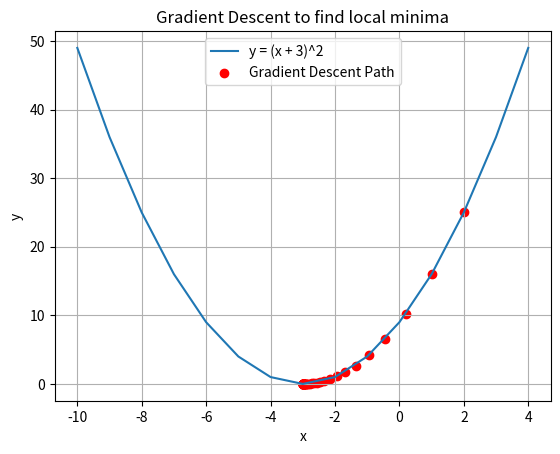

Source code (Python):
import matplotlib.pyplot as plt
# Define the function and its derivative
def function(x):
    return (x + 3)**2
def gradient(x):
    return 2 * (x + 3)
# Gradient Descent Algorithm
def gradient_descent(starting_x, learning_rate, num_iterations):
    x = starting_x
    x_values = [x] # Track x values for visualization
    for i in range(num_iterations):
        grad = gradient(x)
        x = x - learning_rate * grad
        x_values.append(x)
        if abs(grad)<1e-6: # Stopping condition when gradient is near 0
            break
    return x, x_values
# Parameters for Gradient Descent
starting_x = 2 # Starting point
learning_rate = 0.1 # Learning rate (alpha)
num_iterations = 100 # Maximum number of iterations
# Perform Gradient Descent
final_x, x_values = gradient_descent(starting_x, learning_rate, num_iterations)
# Print the final result
print(f"The  local minimum occurs at x = {final_x:.6f}")
# Plotting the function and the gradient descent path
x_range = range(-10, 5)
y_values = [function(x) for x in x_range]
plt.plot(x_range, y_values, label='y = (x + 3)^2')
plt.scatter(x_values, [function(x) for x in x_values], color='red', label="Gradient Descent Path")
plt.xlabel('x')
plt.ylabel('y')
plt.title('Gradient Descent to find local minima')
plt.legend()
plt.grid(True)
plt.show()
